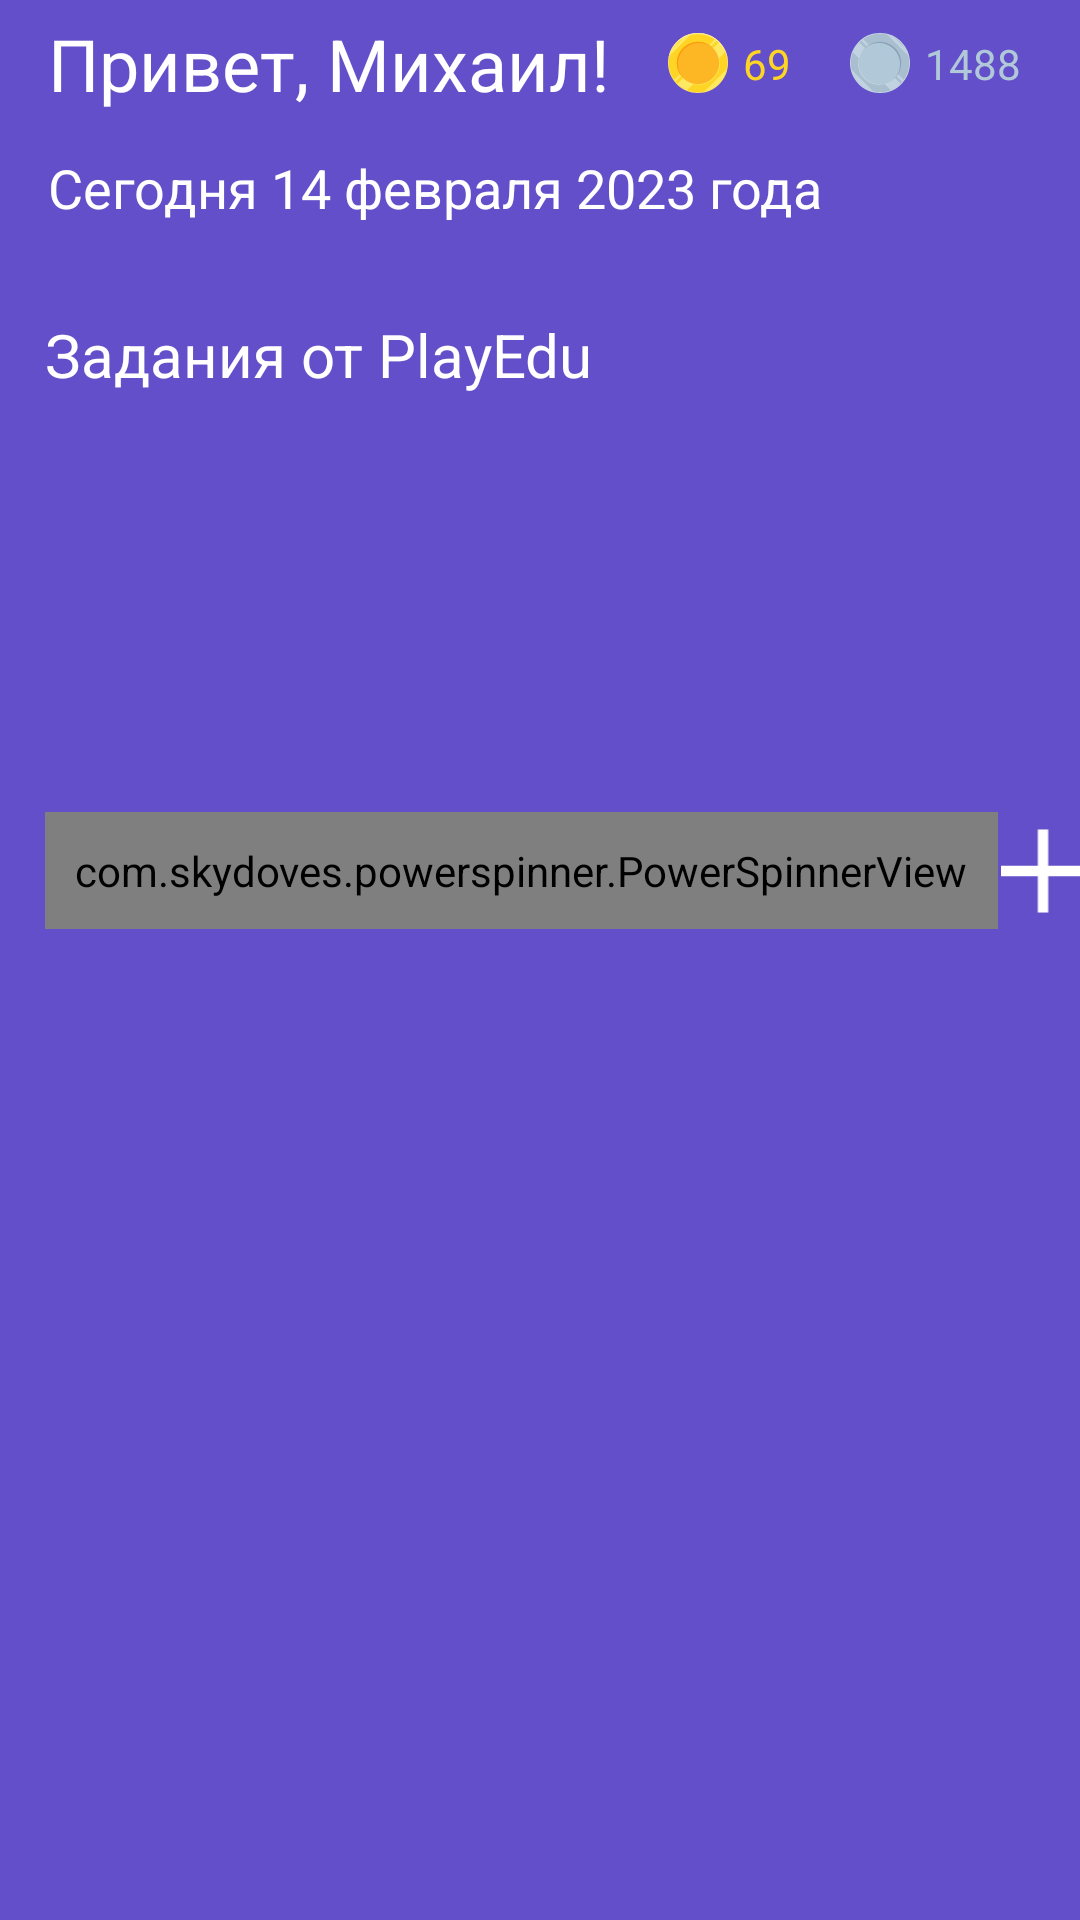

Here is an Android app screen rendered from its layout file. Give the layout XML and the strings, colors and styles it references.
<!-- AndroidManifest.xml: application theme Theme.PlayEDU -->
<!-- res/layout/fragment_quests.xml -->
<?xml version="1.0" encoding="utf-8"?>
<layout xmlns:android="http://schemas.android.com/apk/res/android"
    xmlns:app="http://schemas.android.com/apk/res-auto"
    xmlns:tools="http://schemas.android.com/tools">
    <FrameLayout
        android:layout_width="match_parent"
        android:layout_height="match_parent"
        android:textAlignment="viewEnd"
        tools:context=".view.fragment.QuestsFragment">

        <LinearLayout
            android:layout_width="match_parent"
            android:layout_height="match_parent"
            android:orientation="vertical">

            <LinearLayout
                android:layout_width="match_parent"
                android:layout_height="wrap_content"
                android:layout_marginStart="16dp"
                android:layout_marginBottom="8dp"
                android:orientation="horizontal">

                <TextView
                    android:id="@+id/greet_hdr"
                    style="@style/Header"
                    android:layout_width="wrap_content"
                    android:layout_height="wrap_content"
                    android:layout_gravity="center_vertical"
                    android:layout_marginTop="5dp"
                    android:layout_marginBottom="5dp"
                    android:layout_weight="1"
                    android:text="@string/user_greetings_pass" />

                <ImageView
                    android:id="@+id/golden_ic"
                    android:layout_width="wrap_content"
                    android:layout_height="wrap_content"
                    android:layout_gravity="center_vertical"
                    android:src="@drawable/pic_golden_coin" />

                <TextView
                    android:id="@+id/golden_count_txt"
                    style="@style/PriceText"
                    android:layout_width="wrap_content"
                    android:layout_height="wrap_content"
                    android:layout_gravity="center_vertical"
                    android:layout_marginStart="5dp"
                    android:layout_weight="1"
                    android:text="69"
                    android:textColor="@color/golden" />

                <ImageView
                    android:id="@+id/silver_ic"
                    android:layout_width="wrap_content"
                    android:layout_height="wrap_content"
                    android:layout_gravity="center_vertical"
                    android:src="@drawable/pic_silver_coin" />

                <TextView
                    android:id="@+id/silver_count_txt"
                    style="@style/PriceText"
                    android:layout_width="wrap_content"
                    android:layout_height="wrap_content"
                    android:layout_gravity="center_vertical"
                    android:layout_marginStart="5dp"
                    android:layout_weight="1"
                    android:text="1488"
                    android:textColor="@color/silver" />
            </LinearLayout>

            <TextView
                android:id="@+id/date_txt"
                style="@style/Header"
                android:layout_width="match_parent"
                android:layout_height="wrap_content"
                android:layout_marginStart="16dp"
                android:text="Сегодня 14 февраля 2023 года"
                android:textSize="@dimen/header2_txt_size" />


            <androidx.recyclerview.widget.RecyclerView
                android:id="@+id/date_view"
                android:layout_width="match_parent"
                android:layout_height="wrap_content"
                android:layout_marginStart="5dp"
                android:layout_marginTop="15dp"
                android:layout_marginEnd="10dp"
                android:orientation="horizontal"
                app:layoutManager="androidx.recyclerview.widget.LinearLayoutManager"
                tools:itemCount="7"
                tools:listitem="@layout/view_date">

            </androidx.recyclerview.widget.RecyclerView>

            <TextView
                android:id="@+id/pe_tasks_hdr"
                style="@style/Header"
                android:layout_width="wrap_content"
                android:layout_height="wrap_content"
                android:layout_marginStart="15dp"
                android:layout_marginTop="15dp"
                android:text="@string/pe_tasks"
                android:textSize="@dimen/header1_txt_size" />

            <androidx.recyclerview.widget.RecyclerView
                android:layout_width="match_parent"
                android:layout_height="wrap_content"
                android:textAlignment="viewEnd"
                tools:itemCount="2"
                tools:listitem="@layout/view_task" />

            <LinearLayout
                android:layout_width="match_parent"
                android:layout_height="wrap_content"
                android:layout_marginTop="15dp"
                android:orientation="horizontal">

                <TextView
                    android:layout_weight="1"
                    android:id="@+id/user_tasks_hdr"
                    style="@style/Header"
                    android:layout_width="wrap_content"
                    android:layout_height="wrap_content"
                    android:layout_gravity="center_vertical"
                    android:layout_marginStart="15dp"
                    android:text="@string/your_tasks"
                    android:textSize="@dimen/header1_txt_size" />

                <com.skydoves.powerspinner.PowerSpinnerView
                    android:id="@+id/filterSpinner"
                    android:layout_width="wrap_content"
                    android:layout_height="wrap_content"
                    android:layout_gravity="center_vertical"
                    android:fontFamily="@font/roboto_black"
                    android:gravity="end|center_vertical"
                    android:hint="@string/filter"
                    android:padding="10dp"
                    android:textColor="@color/white"
                    android:textColorHint="@color/white"
                    android:textSize="@dimen/spinner_text_size"
                    app:spinner_arrow_gravity="end"
                    app:spinner_item_array="@array/filterItems"
                    app:spinner_item_height="46dp"
                    app:spinner_popup_animation="dropdown"
                    app:spinner_popup_background="@color/purple_background"
                    app:spinner_popup_elevation="14dp" />

                <ImageView
                    android:layout_gravity="center_vertical"
                    android:layout_marginEnd="16dp"
                    android:id="@+id/add_task_btn"
                    android:layout_width="30dp"
                    android:layout_height="30dp"
                    android:src="@drawable/ic_add" />


            </LinearLayout>

            <androidx.recyclerview.widget.RecyclerView
                android:id="@+id/user_tasks_recyclerView"
                android:layout_width="match_parent"
                android:layout_height="match_parent"
                tools:itemCount="7"
                tools:listitem="@layout/view_user_task" />


        </LinearLayout>
    </FrameLayout>
</layout>
<!-- res/layout/view_date.xml (included above) -->
<?xml version="1.0" encoding="utf-8"?>
<layout xmlns:tools="http://schemas.android.com/tools"
    xmlns:android="http://schemas.android.com/apk/res/android"
    xmlns:app="http://schemas.android.com/apk/res-auto">

    <data>
        <import type="java.util.Calendar"/>
        <variable
            name="date"
            type="java.util.Calendar" />
    </data>

    <androidx.constraintlayout.widget.ConstraintLayout
        android:layout_width="wrap_content"
        android:layout_height="wrap_content">


        <androidx.constraintlayout.widget.ConstraintLayout
            android:id="@+id/layout"
            android:layout_width="@dimen/date_item_size"
            android:layout_height="@dimen/date_item_size"
            android:background="@drawable/shape_round_btn"
            android:backgroundTint="@color/purple_400"
            >

            <TextView
                style="@style/DefaultText"
                android:layout_width="wrap_content"
                android:layout_height="wrap_content"
                android:text="@{Integer.toString(date.get(Calendar.DAY_OF_MONTH))}"
                app:layout_constraintBottom_toBottomOf="parent"
                app:layout_constraintEnd_toEndOf="parent"
                app:layout_constraintStart_toStartOf="parent"
                app:layout_constraintTop_toTopOf="parent"
                tools:text="30" />

        </androidx.constraintlayout.widget.ConstraintLayout>

    </androidx.constraintlayout.widget.ConstraintLayout>






</layout>
<!-- res/layout/view_task.xml (included above) -->
<?xml version="1.0" encoding="utf-8"?>
<androidx.constraintlayout.widget.ConstraintLayout xmlns:android="http://schemas.android.com/apk/res/android"
    xmlns:app="http://schemas.android.com/apk/res-auto"
    android:layout_width="match_parent"
    android:layout_height="wrap_content">

    <LinearLayout
        android:id="@+id/linearLayout3"
        android:layout_width="match_parent"
        android:layout_height="wrap_content"
        android:layout_marginStart="16dp"
        android:layout_marginTop="13dp"
        android:layout_marginEnd="16dp"
        android:background="@drawable/shape_task_back"
        android:orientation="horizontal"
        app:layout_constraintBottom_toBottomOf="parent"
        app:layout_constraintEnd_toEndOf="parent"
        app:layout_constraintStart_toStartOf="parent"
        app:layout_constraintTop_toTopOf="parent">


        <LinearLayout
            android:layout_width="wrap_content"
            android:layout_height="wrap_content"
            android:layout_gravity="center_vertical"
            android:layout_weight="98"
            android:orientation="vertical">

            <TextView
                android:id="@+id/label_txt"
                style="@style/DefaultText"
                android:layout_width="wrap_content"
                android:layout_height="wrap_content"
                android:layout_marginStart="10dp"
                android:layout_marginTop="14dp"
                android:layout_weight="1"
                android:text="TextView" />

            <TextView
                android:id="@+id/deadline_txt"
                style="@style/DefaultText"
                android:layout_width="match_parent"
                android:layout_height="wrap_content"
                android:layout_marginStart="10dp"
                android:layout_marginTop="6dp"
                android:layout_marginBottom="14dp"
                android:layout_weight="1"
                android:text="TextView"
                android:textSize="@dimen/deadline_txt_size" />
        </LinearLayout>

        <TextView
            android:id="@+id/price_txt"
            style="@style/PriceText"
            android:layout_width="wrap_content"
            android:layout_height="wrap_content"
            android:layout_gravity="center_vertical|end"

            android:layout_weight="1"
            android:text="69"
            android:textColor="@color/silver" />

        <ImageView
            android:id="@+id/silver_ic"
            android:layout_width="wrap_content"
            android:layout_height="wrap_content"
            android:layout_gravity="center_vertical"
            android:layout_marginEnd="20dp"
            android:layout_weight="1"
            android:src="@drawable/pic_silver_coin" />


    </LinearLayout>
</androidx.constraintlayout.widget.ConstraintLayout>
<!-- res/layout/view_user_task.xml (included above) -->
<?xml version="1.0" encoding="utf-8"?>
<androidx.constraintlayout.widget.ConstraintLayout xmlns:android="http://schemas.android.com/apk/res/android"
    xmlns:app="http://schemas.android.com/apk/res-auto"
    xmlns:tools="http://schemas.android.com/tools"
    android:layout_width="match_parent"
    android:layout_height="wrap_content">

    <LinearLayout
        android:id="@+id/linearLayout3"
        android:layout_width="match_parent"
        android:layout_height="wrap_content"
        android:layout_marginStart="16dp"
        android:layout_marginTop="13dp"
        android:layout_marginEnd="16dp"
        android:background="@drawable/shape_task_back"
        android:orientation="horizontal"
        app:layout_constraintBottom_toBottomOf="parent"
        app:layout_constraintEnd_toEndOf="parent"
        app:layout_constraintStart_toStartOf="parent"
        app:layout_constraintTop_toTopOf="parent">


        <LinearLayout
            android:id="@+id/category_layout"
            android:layout_width="13dp"
            android:layout_height="match_parent"
            android:layout_gravity="center_vertical"
            android:layout_weight="1"
            android:background="@drawable/shape_task_category"
            android:orientation="horizontal" />

        <LinearLayout
            android:layout_width="wrap_content"
            android:layout_height="wrap_content"
            android:layout_gravity="center_vertical"
            android:layout_weight="86"
            android:orientation="vertical">

            <TextView
                android:id="@+id/label_txt"
                style="@style/DefaultText"
                android:layout_width="wrap_content"
                android:layout_height="wrap_content"
                android:layout_marginStart="10dp"
                android:layout_marginTop="14dp"
                android:layout_weight="1"
                android:text="TextView" />

            <TextView
                android:id="@+id/deadline_txt"
                style="@style/DefaultText"
                android:layout_width="match_parent"
                android:layout_height="wrap_content"
                android:layout_marginStart="10dp"
                android:layout_marginTop="6dp"
                android:layout_marginBottom="14dp"
                android:layout_weight="1"
                android:text="TextView"
                android:textSize="@dimen/deadline_txt_size" />
        </LinearLayout>

        <TextView
            android:id="@+id/reward_txt"
            style="@style/PriceText"
            android:layout_width="wrap_content"
            android:layout_height="wrap_content"
            android:layout_gravity="center_vertical|end"

            android:layout_weight="1"
            android:text="69"
            android:textColor="@color/silver" />

        <ImageView
            android:id="@+id/silver_ic"
            android:layout_width="wrap_content"
            android:layout_height="wrap_content"
            android:layout_gravity="center_vertical"
            android:layout_weight="2"
            android:src="@drawable/pic_silver_coin" />

        <CheckBox

            android:id="@+id/complete_box"
            android:layout_width="wrap_content"
            android:layout_height="wrap_content"
            android:layout_gravity="center_vertical"
            android:layout_weight="1"
            android:buttonTint="@color/white" />

        <ImageView
            android:id="@+id/delete_btn"
            android:layout_width="wrap_content"
            android:layout_height="wrap_content"
            app:srcCompat="@drawable/ic_delete" />


    </LinearLayout>
</androidx.constraintlayout.widget.ConstraintLayout>
<!-- resources referenced by this layout -->
<resources>
  <string-array name="filterItems">
          <item>По умолчанию</item>
          <item>По списку</item>
          <item>По цвету</item>
      </string-array>
  <color name="golden">#FED425</color>
  <color name="purple_400">#3C2E8C</color>
  <color name="purple_background">#624FC9</color>
  <color name="silver">#B1C8D9</color>
  <color name="white">#FFFFFFFF</color>
  <dimen name="date_item_size">45dp</dimen>
  <dimen name="deadline_txt_size">10sp</dimen>
  <dimen name="header1_txt_size">20sp</dimen>
  <dimen name="header2_txt_size">18sp</dimen>
  <dimen name="spinner_text_size">14sp</dimen>
  <!-- drawable ic_add (drawable) -->
  <vector xmlns:android="http://schemas.android.com/apk/res/android"
      android:width="12dp"
      android:height="13dp"
      android:viewportWidth="12"
      android:viewportHeight="13">
    <path
        android:pathData="M6,0.5V12.5"
        android:strokeWidth="1.5"
        android:fillColor="#00000000"
        android:strokeColor="#ffffff"/>
    <path
        android:pathData="M0,6.5L12,6.5"
        android:strokeWidth="1.5"
        android:fillColor="#00000000"
        android:strokeColor="#ffffff"/>
  </vector>
  <!-- drawable shape_round_btn (drawable) -->
  <?xml version="1.0" encoding="utf-8"?>
  <selector
      xmlns:android="http://schemas.android.com/apk/res/android">
      <item>
          <shape android:shape="oval">
              <solid android:color="@color/white"/>
          </shape>
      </item>
  </selector>
  <!-- drawable shape_task_back (drawable) -->
  <?xml version="1.0" encoding="utf-8"?>
  <inset xmlns:android="http://schemas.android.com/apk/res/android">
      <ripple android:color="@color/purple_background">
          <item>
              <shape android:shape="rectangle"
                  android:tint="@color/purple_300">
                  <corners android:radius="@dimen/task_rounding_radius"/>
              </shape>
          </item>
      </ripple>
  </inset>
  <!-- drawable shape_task_category (drawable) -->
  <?xml version="1.0" encoding="utf-8"?>
  <shape
      android:shape="rectangle"
      xmlns:android="http://schemas.android.com/apk/res/android">
      <solid android:color="@color/white"/>
      <corners android:bottomLeftRadius="@dimen/task_rounding_radius" android:topLeftRadius="@dimen/task_rounding_radius"/>
  </shape>
  <string name="filter">Фильтр</string>
  <string name="pe_tasks">Задания от PlayEdu</string>
  <string name="user_greetings_pass">Привет, Михаил!</string>
  <string name="your_tasks">Твои задания</string>
  <style name="DefaultText" parent="Widget.AppCompat.TextView">
          <item name="fontFamily">@font/roboto_black</item>
          <item name="android:textSize">@dimen/default_txt_size</item>
          <item name="android:textColor">@color/white</item>
      </style>
  <style name="Header" parent="Widget.AppCompat.TextView">
          <item name="fontFamily">@font/roboto_black</item>
          <item name="android:textSize">@dimen/header_txt_size</item>
          <item name="android:textColor">@color/white</item>
      </style>
  <style name="PriceText" parent="Widget.AppCompat.TextView">
          <item name="android:textSize">@dimen/price_txt_size</item>
          <item name="fontFamily">@font/roboto_black</item>
      </style>
  <color name="purple_300">#7F79F2</color>
  <dimen name="task_rounding_radius">17dp</dimen>
  <dimen name="default_txt_size">16sp</dimen>
  <dimen name="header_txt_size">24sp</dimen>
  <dimen name="price_txt_size">14sp</dimen>
  <color name="purple_600">#393470</color>
  <color name="purple_100">#986CF1</color>
  <color name="teal_700">#FF018786</color>
</resources>
